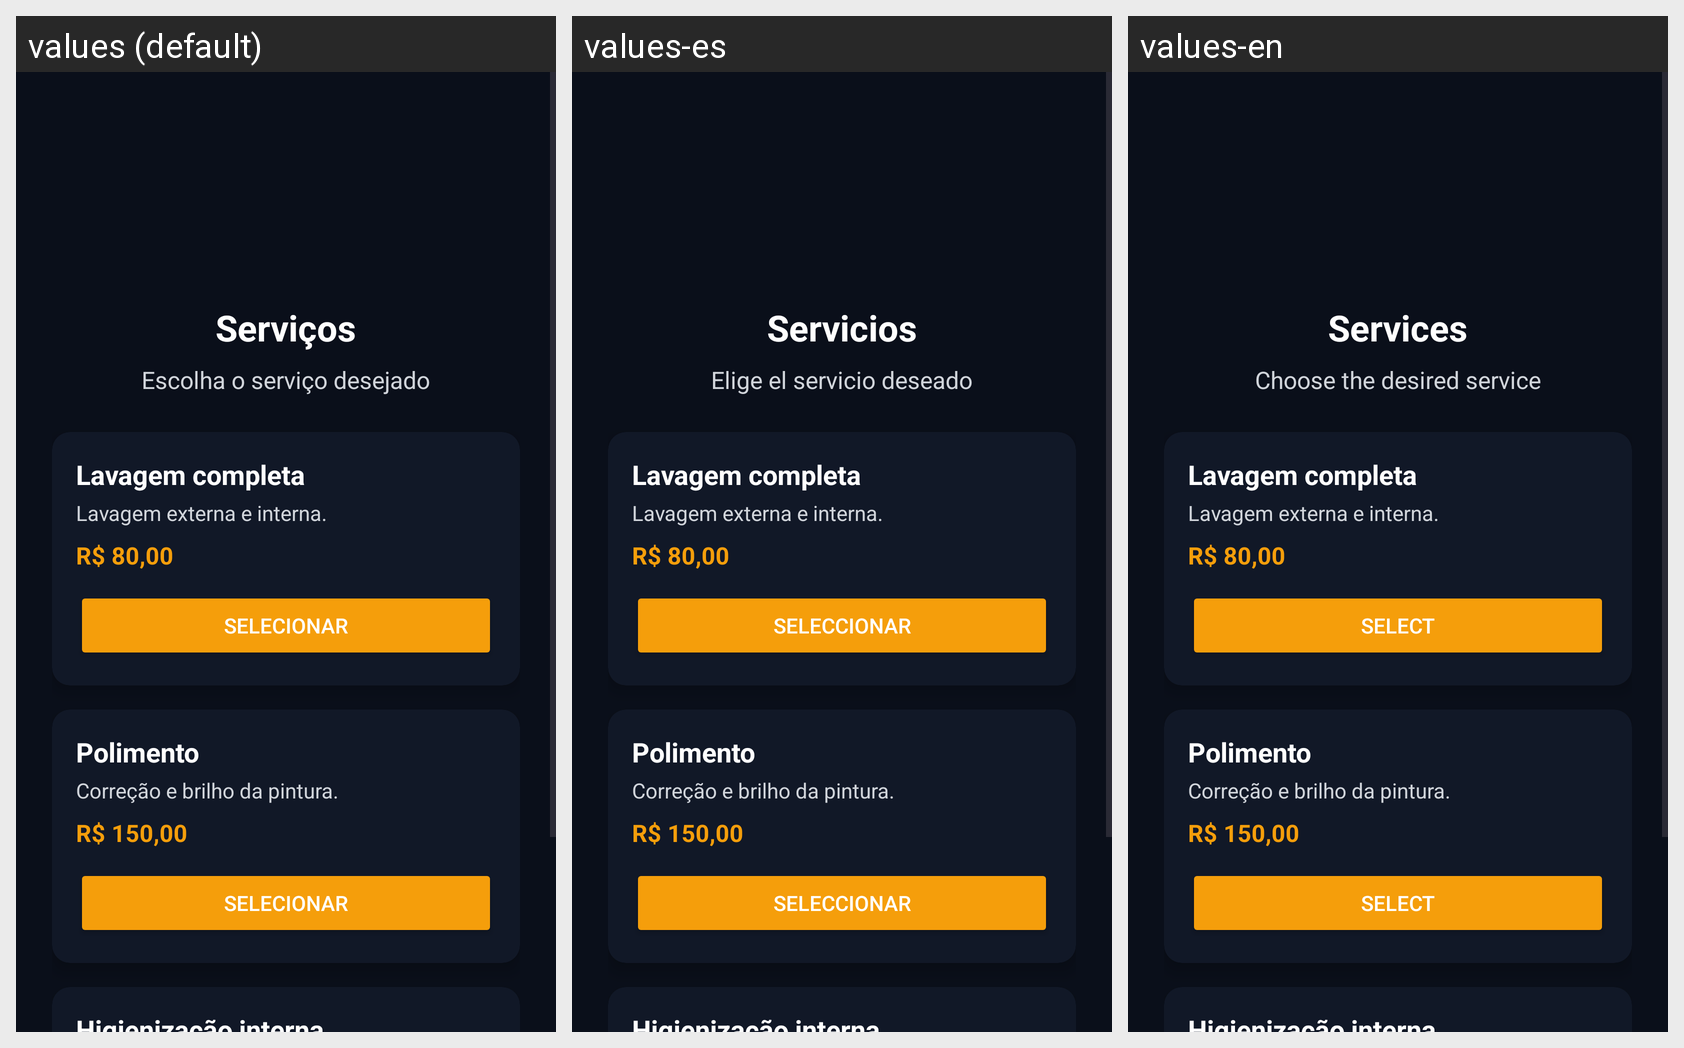

Translations of the strings shown on this Android screen, per locale in the grid:
Android screen res/layout/activity_servicos.xml rendered under 3 locales, left to right: values (default), values-es, values-en. Device: Nexus 5 (rendered at 1080×1920; each locale shown at half size, 540×960, under a caption strip naming it); theme Theme.MarquesAutoDetail.
Strings drawn on this screen, with the default value and each locale's value (text and hints the layout hard-codes, and strings that could not be matched under every locale, appear in the picture but are not listed):

services_title
  values: Serviços
  values-es: Servicios
  values-en: Services

services_subtitle
  values: Escolha o serviço desejado
  values-es: Elige el servicio deseado
  values-en: Choose the desired service

service_select
  values: Selecionar
  values-es: Seleccionar
  values-en: Select
